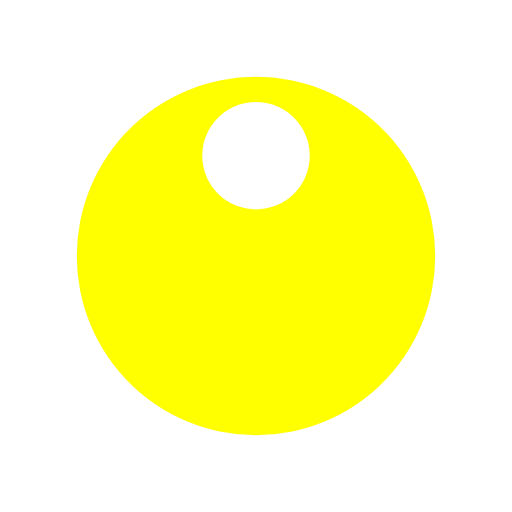
t = 0.00 s
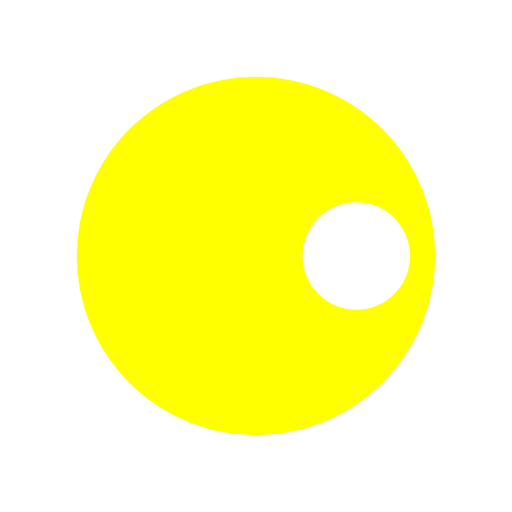
t = 0.25 s
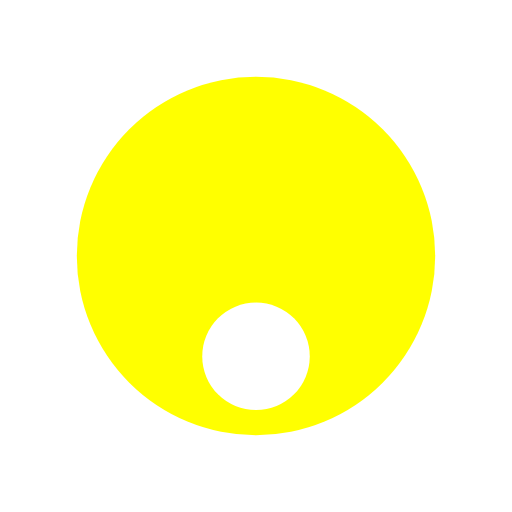
t = 0.50 s
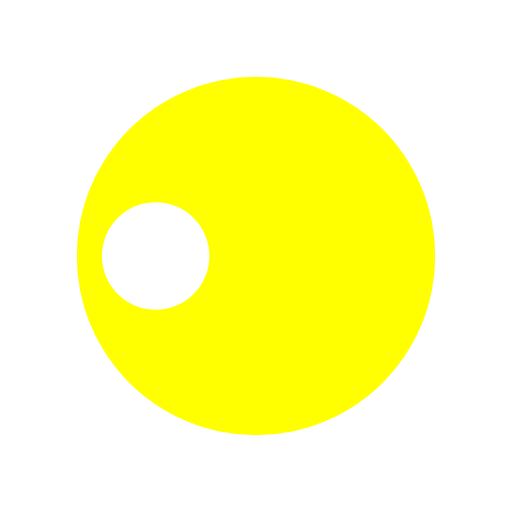
t = 0.75 s

The animated SVG that drew these frames (rendered in a browser with its animation timeline set to each time). Animation: 1 SMIL element (animateTransform=1); one cycle of 1.00 s, repeats indefinitely.

<?xml version="1.0" encoding="utf-8"?>
<svg xmlns="http://www.w3.org/2000/svg" xmlns:xlink="http://www.w3.org/1999/xlink" style="margin: auto; background: rgb(255, 255, 255); display: block; shape-rendering: auto;" width="200px" height="200px" viewBox="0 0 100 100" preserveAspectRatio="xMidYMid">
<g transform="translate(50,50)">
  <g transform="scale(0.7)">
  <circle cx="0" cy="0" r="50" fill="#ffff00"></circle>
  <circle cx="0" cy="-28" r="15" fill="#ffffff">
    <animateTransform attributeName="transform" type="rotate" dur="1s" repeatCount="indefinite" keyTimes="0;1" values="0 0 0;360 0 0"></animateTransform>
  </circle>
  </g>
</g>
<!-- [ldio] generated by https://loading.io/ --></svg>
